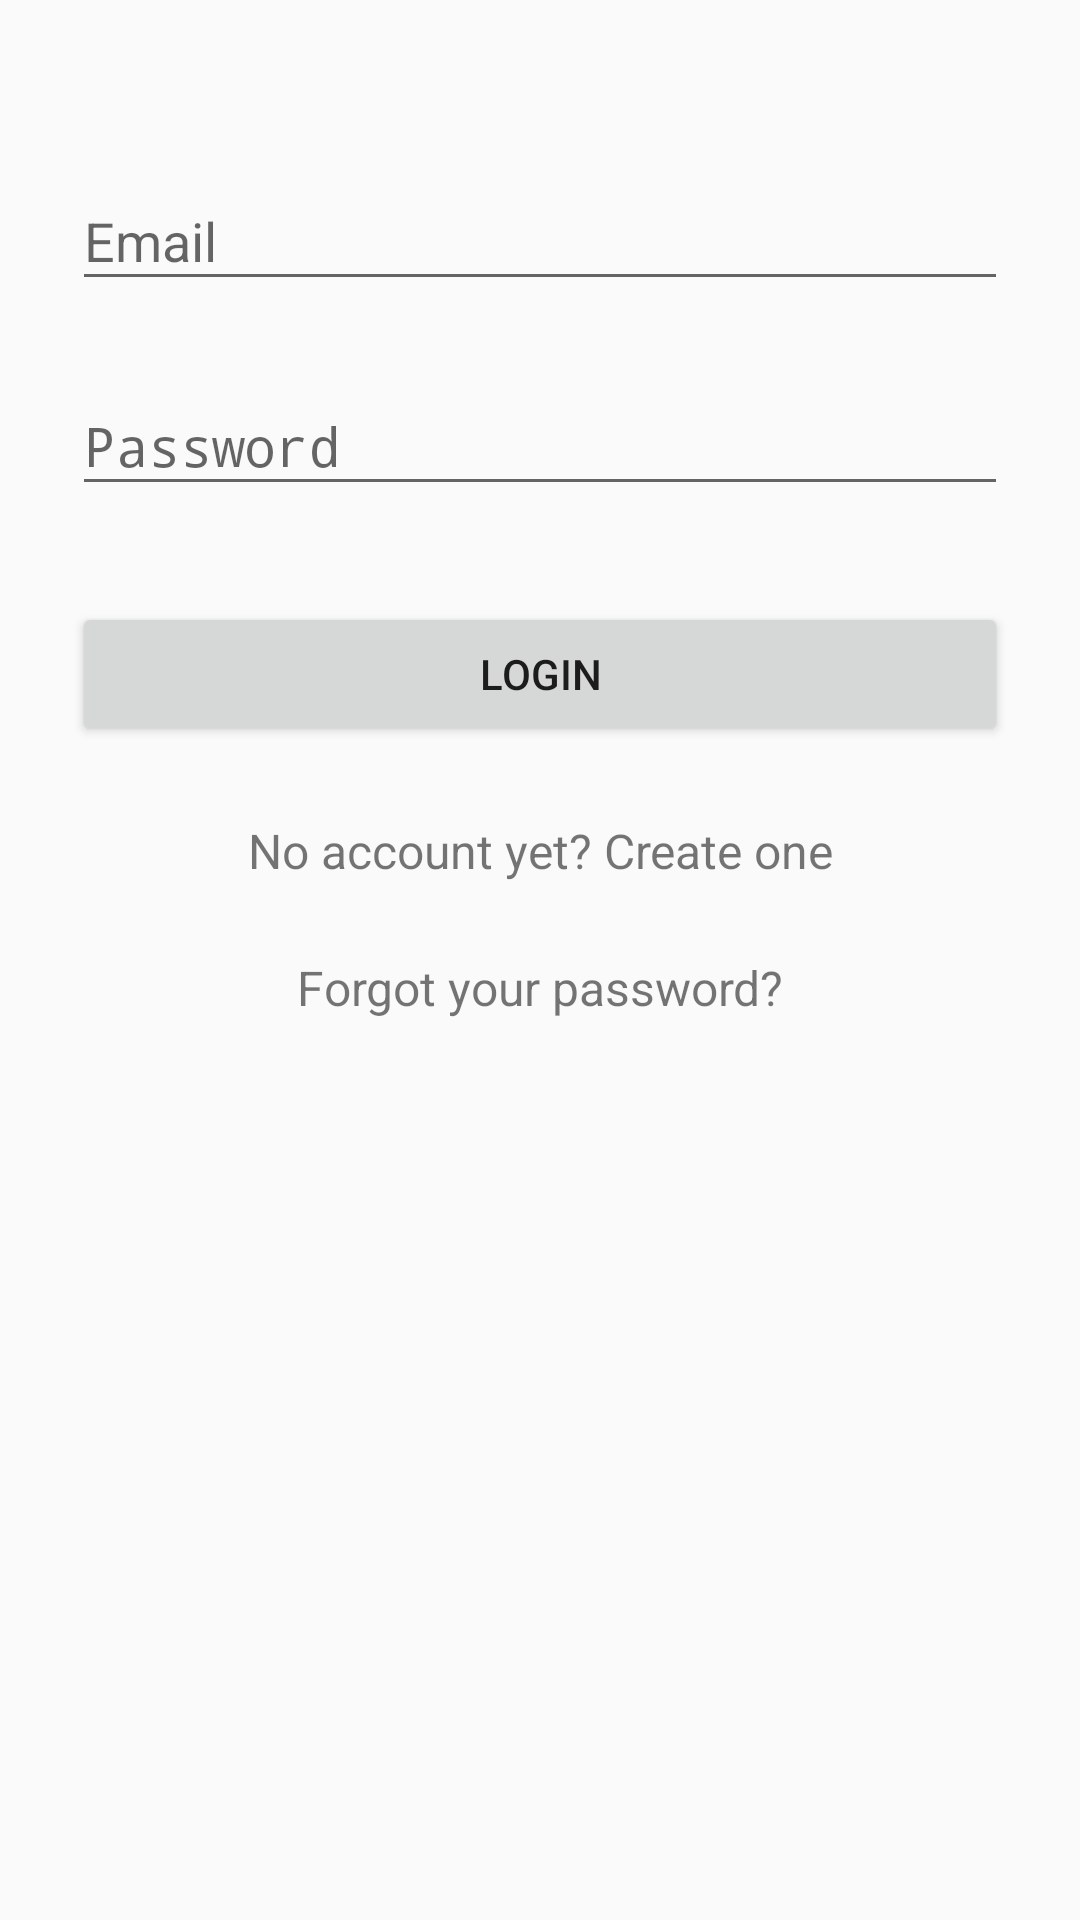

Write the Android layout XML for this screen, with the resource values it uses.
<!-- AndroidManifest.xml: application theme AppTheme -->
<!-- res/layout/activity_sign_in.xml -->
<?xml version="1.0" encoding="utf-8"?>
<RelativeLayout xmlns:android="http://schemas.android.com/apk/res/android"
    xmlns:app="http://schemas.android.com/apk/res-auto"
    xmlns:tools="http://schemas.android.com/tools"
    android:layout_width="match_parent"
    android:layout_height="match_parent"
    tools:context="com.csy.vquest.SignInActivity">

    <ScrollView
        android:layout_width="fill_parent"
        android:layout_height="fill_parent"
        android:fillViewport="true" >

        

        <LinearLayout
            android:orientation="vertical"
            android:layout_width="match_parent"
            android:layout_height="wrap_content"
            android:paddingTop="40dp"
            android:paddingLeft="24dp"
            android:paddingRight="24dp">

            

            
            <android.support.design.widget.TextInputLayout
                android:layout_width="match_parent"
                android:layout_height="wrap_content"
                android:layout_marginTop="8dp"
                android:layout_marginBottom="8dp">

                <EditText
                    android:id="@+id/input_email"
                    android:layout_width="match_parent"
                    android:layout_height="wrap_content"
                    android:hint="Email"
                    android:inputType="textEmailAddress|textAutoComplete" />
            </android.support.design.widget.TextInputLayout>

            
            <android.support.design.widget.TextInputLayout
                android:layout_width="match_parent"
                android:layout_height="wrap_content"
                android:layout_marginTop="8dp"
                android:layout_marginBottom="8dp">

                <EditText
                    android:id="@+id/input_password"
                    android:layout_width="match_parent"
                    android:layout_height="wrap_content"
                    android:hint="Password"
                    android:inputType="textPassword" />
            </android.support.design.widget.TextInputLayout>

            <android.support.v7.widget.AppCompatButton
                android:id="@+id/btn_login"
                android:layout_width="fill_parent"
                android:layout_height="wrap_content"
                android:layout_marginTop="24dp"
                android:layout_marginBottom="24dp"
                android:padding="12dp"
                android:text="Login"/>

            <TextView
                android:id="@+id/link_signup"
                android:layout_width="fill_parent"
                android:layout_height="wrap_content"
                android:layout_marginBottom="24dp"
                android:gravity="center"
                android:text="No account yet? Create one"
                android:textSize="16dip" />

            <TextView
                android:id="@+id/link_forgotpassword"
                android:layout_width="match_parent"
                android:layout_height="wrap_content"
                android:gravity="center"
                android:text="Forgot your password?"
                android:textSize="16dip" />

        </LinearLayout>

    </ScrollView>

</RelativeLayout>
<!-- resources referenced by this layout -->
<resources>
  <style name="AppTheme" parent="Theme.AppCompat.Light.DarkActionBar">
          
          <item name="colorPrimary">@color/colorPrimary</item>
          <item name="colorPrimaryDark">@color/colorPrimaryDark</item>
          <item name="colorAccent">@color/colorAccent</item>
      </style>
  <color name="colorPrimary">#3F51B5</color>
  <color name="colorPrimaryDark">#303F9F</color>
  <color name="colorAccent">#FF4081</color>
</resources>
